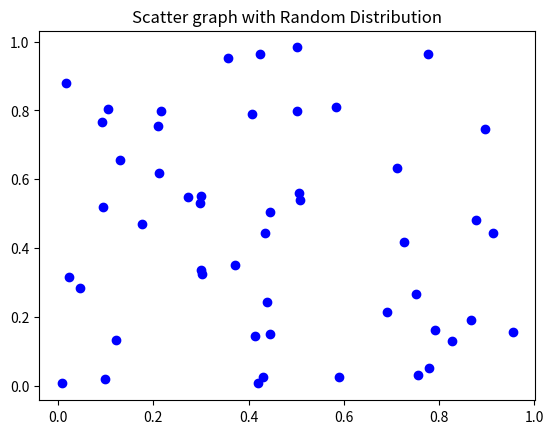

Write the Python code that produced this figure.
import matplotlib.pyplot as plt
import numpy as np

x = np.random.rand(50)
y = np.random.rand(50)

plt.scatter(x, y, color='b')
plt.title('Scatter graph with Random Distribution')
plt.show()
